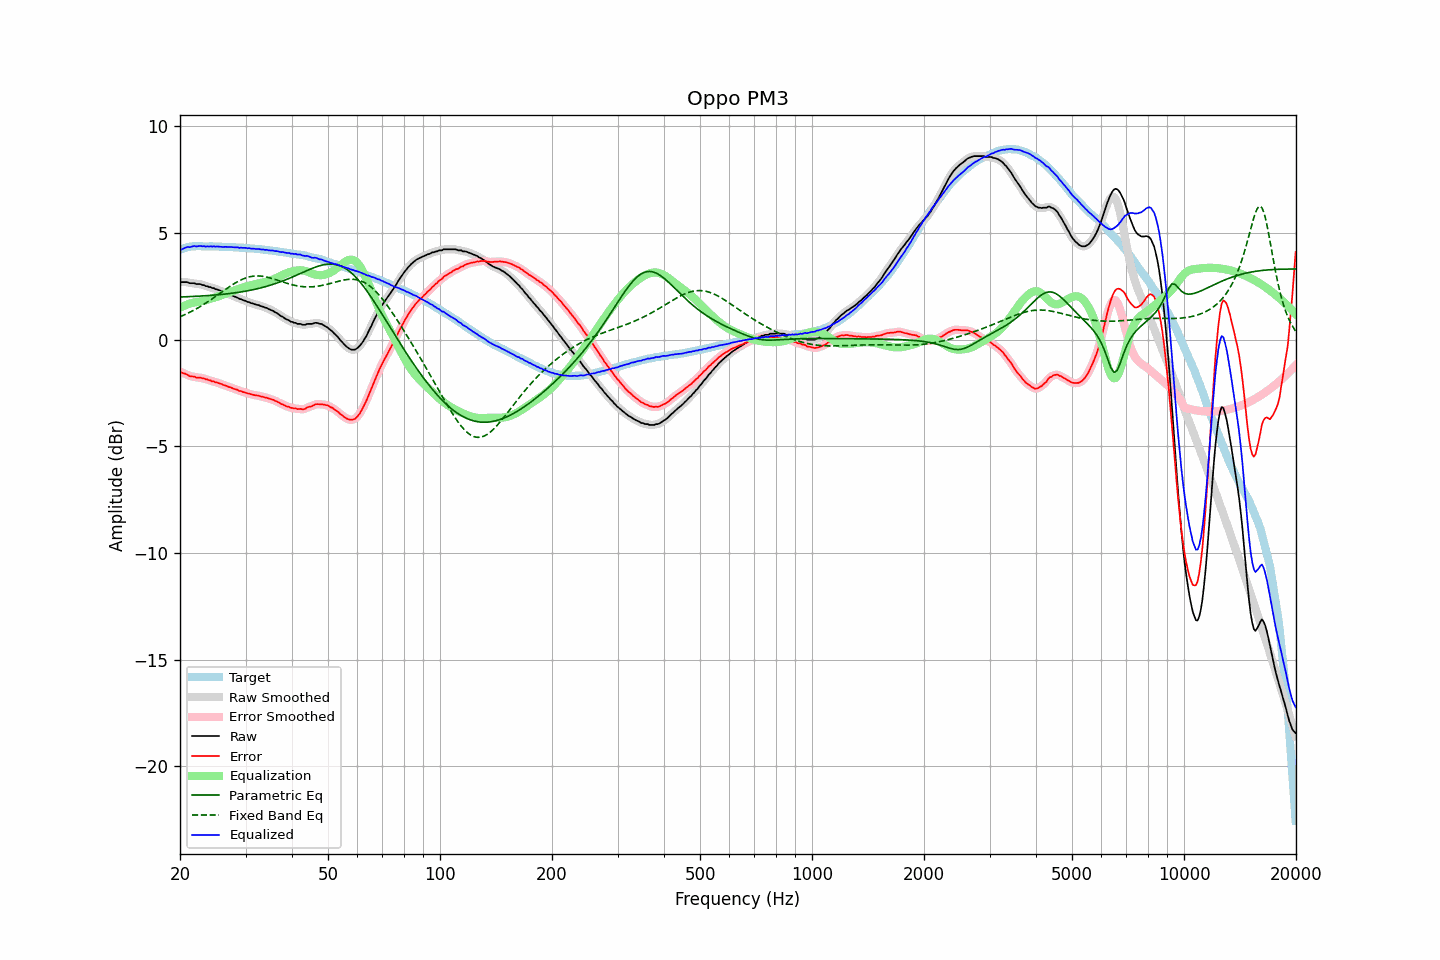

The data file committed next to this chart (first rows):
frequency, raw, error, smoothed, error_smoothed, equalization, parametric_eq, fixed_band_eq, equalized_raw, equalized_smoothed, target
20.00, 2.72, -1.49, 2.71, -1.50, 1.49, 2.00, 1.08, 4.21, 4.20, 4.21
20.20, 2.70, -1.54, 2.71, -1.53, 1.53, 2.00, 1.11, 4.23, 4.24, 4.24
20.40, 2.70, -1.57, 2.71, -1.56, 1.57, 2.01, 1.14, 4.27, 4.28, 4.27
20.61, 2.70, -1.59, 2.70, -1.60, 1.60, 2.01, 1.17, 4.30, 4.30, 4.29
20.81, 2.70, -1.62, 2.69, -1.63, 1.63, 2.01, 1.21, 4.33, 4.33, 4.32
21.02, 2.69, -1.66, 2.68, -1.66, 1.66, 2.02, 1.25, 4.35, 4.34, 4.35
21.23, 2.65, -1.71, 2.66, -1.70, 1.69, 2.02, 1.28, 4.34, 4.35, 4.36
21.44, 2.65, -1.72, 2.65, -1.72, 1.71, 2.02, 1.32, 4.36, 4.36, 4.37
21.66, 2.65, -1.73, 2.64, -1.73, 1.73, 2.03, 1.36, 4.38, 4.37, 4.38
21.87, 2.65, -1.73, 2.64, -1.75, 1.75, 2.03, 1.40, 4.39, 4.38, 4.38
22.09, 2.61, -1.78, 2.62, -1.76, 1.76, 2.03, 1.44, 4.37, 4.38, 4.39
22.31, 2.61, -1.78, 2.62, -1.77, 1.77, 2.04, 1.48, 4.38, 4.39, 4.39
22.54, 2.61, -1.78, 2.60, -1.79, 1.78, 2.04, 1.53, 4.39, 4.38, 4.39
22.76, 2.60, -1.79, 2.59, -1.79, 1.80, 2.05, 1.57, 4.40, 4.39, 4.39
22.99, 2.56, -1.81, 2.57, -1.81, 1.81, 2.05, 1.62, 4.37, 4.38, 4.37
23.22, 2.56, -1.81, 2.55, -1.83, 1.83, 2.06, 1.67, 4.39, 4.38, 4.37
23.45, 2.51, -1.86, 2.52, -1.85, 1.85, 2.06, 1.71, 4.36, 4.37, 4.37
23.69, 2.51, -1.86, 2.50, -1.87, 1.87, 2.07, 1.76, 4.38, 4.37, 4.37
23.92, 2.47, -1.90, 2.48, -1.90, 1.89, 2.07, 1.81, 4.36, 4.37, 4.37
24.16, 2.47, -1.91, 2.46, -1.92, 1.92, 2.08, 1.86, 4.39, 4.38, 4.38
24.40, 2.42, -1.96, 2.43, -1.94, 1.94, 2.08, 1.91, 4.36, 4.37, 4.38
24.65, 2.42, -1.95, 2.41, -1.97, 1.97, 2.09, 1.97, 4.39, 4.37, 4.37
24.89, 2.37, -2.00, 2.38, -1.99, 1.99, 2.10, 2.02, 4.36, 4.37, 4.37
25.14, 2.36, -2.01, 2.36, -2.01, 2.01, 2.10, 2.07, 4.37, 4.37, 4.37
25.39, 2.33, -2.04, 2.33, -2.04, 2.04, 2.11, 2.13, 4.37, 4.37, 4.37
25.65, 2.30, -2.07, 2.30, -2.06, 2.06, 2.12, 2.18, 4.36, 4.36, 4.37
25.91, 2.27, -2.08, 2.27, -2.09, 2.09, 2.12, 2.23, 4.36, 4.36, 4.35
26.16, 2.23, -2.12, 2.24, -2.12, 2.12, 2.13, 2.29, 4.35, 4.36, 4.35
26.43, 2.21, -2.14, 2.21, -2.15, 2.15, 2.14, 2.34, 4.36, 4.35, 4.35
26.69, 2.18, -2.17, 2.18, -2.17, 2.17, 2.15, 2.39, 4.35, 4.35, 4.35
26.96, 2.14, -2.21, 2.15, -2.20, 2.20, 2.16, 2.45, 4.34, 4.35, 4.35
27.23, 2.12, -2.23, 2.12, -2.23, 2.23, 2.17, 2.50, 4.35, 4.35, 4.35
27.50, 2.09, -2.26, 2.09, -2.26, 2.26, 2.18, 2.55, 4.35, 4.34, 4.35
27.77, 2.05, -2.29, 2.05, -2.28, 2.28, 2.19, 2.60, 4.33, 4.34, 4.34
28.05, 2.02, -2.31, 2.02, -2.31, 2.31, 2.20, 2.64, 4.33, 4.33, 4.33
28.33, 1.99, -2.33, 1.99, -2.34, 2.34, 2.21, 2.69, 4.33, 4.33, 4.32
28.62, 1.96, -2.36, 1.96, -2.36, 2.37, 2.22, 2.73, 4.33, 4.32, 4.32
28.90, 1.91, -2.41, 1.92, -2.39, 2.39, 2.23, 2.77, 4.30, 4.32, 4.32
29.19, 1.90, -2.41, 1.89, -2.42, 2.42, 2.24, 2.81, 4.32, 4.31, 4.31
29.48, 1.86, -2.46, 1.86, -2.45, 2.44, 2.25, 2.84, 4.30, 4.31, 4.32
29.78, 1.84, -2.46, 1.84, -2.47, 2.47, 2.27, 2.87, 4.31, 4.31, 4.30
30.08, 1.81, -2.49, 1.81, -2.49, 2.49, 2.28, 2.90, 4.30, 4.30, 4.30
30.38, 1.77, -2.52, 1.78, -2.51, 2.51, 2.29, 2.92, 4.29, 4.29, 4.29
30.68, 1.76, -2.53, 1.75, -2.54, 2.53, 2.31, 2.94, 4.29, 4.29, 4.29
30.99, 1.72, -2.56, 1.73, -2.55, 2.55, 2.32, 2.96, 4.27, 4.28, 4.28
31.30, 1.70, -2.57, 1.70, -2.57, 2.57, 2.34, 2.97, 4.27, 4.27, 4.27
31.61, 1.68, -2.59, 1.67, -2.59, 2.59, 2.35, 2.98, 4.27, 4.26, 4.27
31.93, 1.65, -2.61, 1.66, -2.60, 2.60, 2.37, 2.99, 4.26, 4.26, 4.26
32.24, 1.63, -2.62, 1.63, -2.62, 2.62, 2.39, 2.99, 4.25, 4.25, 4.25
32.57, 1.62, -2.62, 1.61, -2.63, 2.64, 2.41, 2.99, 4.26, 4.25, 4.24
32.89, 1.58, -2.66, 1.59, -2.65, 2.65, 2.42, 2.98, 4.23, 4.24, 4.24
33.22, 1.56, -2.67, 1.56, -2.67, 2.67, 2.44, 2.98, 4.23, 4.23, 4.23
33.55, 1.54, -2.69, 1.53, -2.69, 2.69, 2.46, 2.97, 4.23, 4.22, 4.23
33.89, 1.50, -2.71, 1.51, -2.71, 2.71, 2.48, 2.95, 4.21, 4.22, 4.21
34.23, 1.49, -2.72, 1.48, -2.73, 2.73, 2.50, 2.94, 4.22, 4.21, 4.21
34.57, 1.44, -2.76, 1.44, -2.75, 2.75, 2.53, 2.92, 4.19, 4.20, 4.20
34.92, 1.41, -2.77, 1.42, -2.77, 2.77, 2.55, 2.90, 4.18, 4.19, 4.18
35.27, 1.38, -2.80, 1.38, -2.80, 2.80, 2.57, 2.88, 4.18, 4.18, 4.18
35.62, 1.35, -2.82, 1.34, -2.83, 2.83, 2.60, 2.85, 4.18, 4.17, 4.17
35.97, 1.29, -2.86, 1.30, -2.86, 2.86, 2.62, 2.83, 4.15, 4.16, 4.15
... 635 more rows
